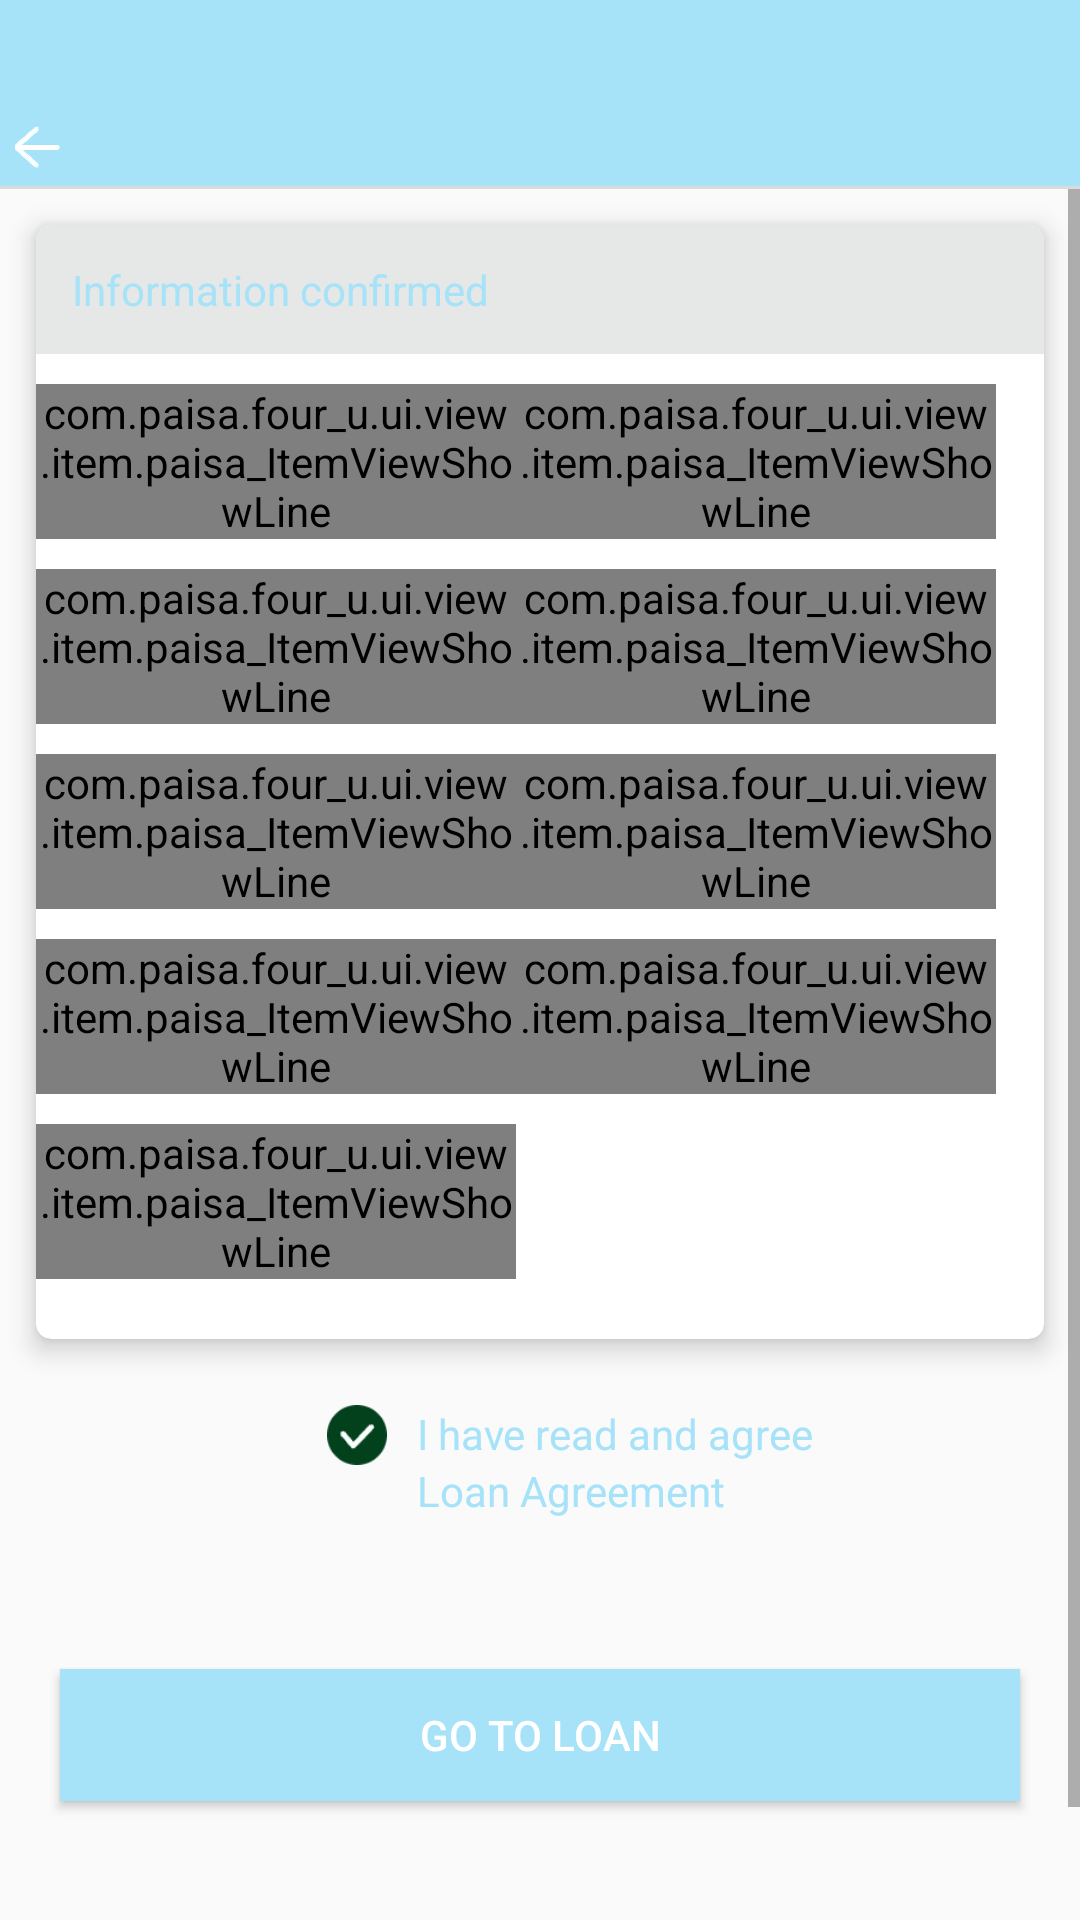

Android layout source for this screen:
<!-- AndroidManifest.xml: application theme Theme.paisa_them -->
<!-- res/layout/activity_confirm.xml -->
<?xml version="1.0" encoding="utf-8"?>
<LinearLayout xmlns:android="http://schemas.android.com/apk/res/android"
    xmlns:app="http://schemas.android.com/apk/res-auto"
    xmlns:tools="http://schemas.android.com/tools"
    android:layout_width="match_parent"
    android:layout_height="match_parent"
    android:orientation="vertical"
    tools:context=".ui.confirm.paisa_ConfirmActivityPaisa">

    <include
        android:id="@+id/toolbar"
        layout="@layout/toolbar_common" />

    <ScrollView
        android:layout_width="match_parent"
        android:layout_height="match_parent">


        <LinearLayout
            android:layout_width="match_parent"
            android:layout_height="wrap_content"
            android:orientation="vertical">


            <androidx.cardview.widget.CardView
                android:layout_width="match_parent"
                android:layout_height="wrap_content"
                android:layout_margin="12dp"
                app:cardCornerRadius="5dp"
                app:cardElevation="5dp">

                <LinearLayout
                    android:layout_width="match_parent"
                    android:layout_height="wrap_content"
                    android:orientation="vertical"
                    android:paddingBottom="20dp">

                    <LinearLayout
                        android:layout_width="match_parent"
                        android:layout_height="wrap_content"
                        android:background="@drawable/paisa_bg_shape_background_gray"
                        android:orientation="horizontal">

                        <TextView
                            android:layout_width="wrap_content"
                            android:layout_height="wrap_content"
                            android:layout_gravity="center_vertical"
                            android:layout_margin="2dp"
                            android:gravity="center_vertical"
                            android:text="@string/paisa_info_sure"
                            android:textColor="@color/colorPrimary" />
                    </LinearLayout>

                    <LinearLayout
                        android:layout_width="match_parent"
                        android:layout_height="wrap_content"
                        android:layout_marginTop="10dp"
                        android:orientation="horizontal">


                        <com.paisa.four_u.ui.view.item.paisa_ItemViewShowLine
                            android:id="@+id/ivsl_loan_amount"
                            android:layout_width="160dp"
                            android:layout_height="wrap_content"
                            app:tv_line_title="@string/paisa_loan_amount"

                            />

                        <com.paisa.four_u.ui.view.item.paisa_ItemViewShowLine
                            android:id="@+id/ivsl_term"
                            android:layout_width="160dp"
                            android:layout_height="wrap_content"
                            app:tv_line_title="@string/paisa_loan_term"
                            />


                    </LinearLayout>

                    <LinearLayout
                        android:layout_width="match_parent"
                        android:layout_height="wrap_content"
                        android:layout_marginTop="10dp"
                        android:orientation="horizontal">


                        <com.paisa.four_u.ui.view.item.paisa_ItemViewShowLine
                            android:id="@+id/ivsl_GST"
                            android:layout_width="160dp"
                            android:layout_height="wrap_content"
                            app:tv_line_title="@string/paisa_gst_fee"

                            />

                        <com.paisa.four_u.ui.view.item.paisa_ItemViewShowLine
                            android:id="@+id/ivsl_service_fee"
                            android:layout_width="160dp"
                            android:layout_height="wrap_content"
                            app:tv_line_title="@string/paisa_service_fee"
                            />


                    </LinearLayout>


                    <LinearLayout
                        android:layout_width="match_parent"
                        android:layout_height="wrap_content"
                        android:layout_marginTop="10dp"
                        android:orientation="horizontal">


                        <com.paisa.four_u.ui.view.item.paisa_ItemViewShowLine
                            android:id="@+id/ivsl_interest_fee"
                            android:layout_width="160dp"
                            android:layout_height="wrap_content"
                            app:tv_line_title="@string/paisa_interest_fee"

                            />

                        <com.paisa.four_u.ui.view.item.paisa_ItemViewShowLine
                            android:id="@+id/ivsl_received_amount"
                            android:layout_width="160dp"
                            android:layout_height="wrap_content"
                            app:tv_line_title="@string/paisa_received_amount"
                            />


                    </LinearLayout>


                    <LinearLayout
                        android:layout_width="match_parent"
                        android:layout_height="wrap_content"
                        android:layout_marginTop="10dp"
                        android:orientation="horizontal">


                        <com.paisa.four_u.ui.view.item.paisa_ItemViewShowLine
                            android:id="@+id/ivsl_daily_fee"
                            android:layout_width="160dp"
                            android:layout_height="wrap_content"
                            app:tv_line_title="@string/paisa_daily_fee"

                            />

                        <com.paisa.four_u.ui.view.item.paisa_ItemViewShowLine
                            android:id="@+id/ivsl_repay_amount"
                            android:layout_width="160dp"
                            android:layout_height="wrap_content"
                            app:tv_line_title="@string/paisa_repay_amount"
                            />


                    </LinearLayout>

                    <LinearLayout
                        android:layout_width="match_parent"
                        android:layout_height="wrap_content"
                        android:layout_marginTop="10dp"
                        android:orientation="horizontal">


                        <com.paisa.four_u.ui.view.item.paisa_ItemViewShowLine
                            android:id="@+id/ivsl_expect_repay_end_time"
                            android:layout_width="160dp"
                            android:layout_height="wrap_content"
                            app:tv_line_title="@string/paisa_expect_repay_end_time"

                            />


                    </LinearLayout>


                </LinearLayout>


            </androidx.cardview.widget.CardView>


            <RelativeLayout
                android:layout_width="match_parent"
                android:layout_height="wrap_content"
                android:layout_gravity="center"
                android:gravity="center"
                android:padding="10dp">


                <CheckBox
                    android:id="@+id/agree_cbx"
                    android:layout_width="20dp"
                    android:layout_height="20dp"
                    android:layout_marginStart="20dp"
                    android:background="@drawable/paisa_select_choose"
                    android:button="@null"
                    android:checked="true" />


                <TextView
                    android:id="@+id/txt_info"
                    android:layout_width="wrap_content"
                    android:layout_height="wrap_content"
                    android:layout_marginStart="10dp"
                    android:layout_toEndOf="@+id/agree_cbx"
                    android:text="@string/paisa_agree_this"
                    android:textColor="@color/colorPrimary" />

                <TextView
                    android:id="@+id/agreement_txt"
                    android:layout_width="wrap_content"
                    android:layout_height="wrap_content"
                    android:layout_below="@+id/txt_info"
                    android:layout_alignStart="@+id/txt_info"
                    android:text="@string/paisa_loan_agreement"
                    android:textColor="@color/colorPrimary" />

            </RelativeLayout>

            <TextView
                android:id="@+id/loan_warning_txt"
                android:layout_width="wrap_content"
                android:layout_height="wrap_content"
                android:layout_gravity="center_horizontal"
                android:gravity="center_horizontal"
                android:text="@string/paisa_repay_warning"
                android:textColor="@color/red_ef"
                android:visibility="gone"
                android:textSize="14dp" />


            <Button
                android:id="@+id/next_btn"
                android:layout_width="320dp"
                android:layout_height="44dp"
                android:layout_gravity="center"
                android:layout_marginTop="40dp"
                android:layout_marginBottom="80dp"
                android:background="@color/colorPrimary"
                android:gravity="center"
                android:text="@string/paisa_go_to_loan"
                android:textColor="@color/white" />


        </LinearLayout>
    </ScrollView>
</LinearLayout>
<!-- res/layout/toolbar_common.xml (included above) -->
<?xml version="1.0" encoding="utf-8"?>
<RelativeLayout android:id="@+id/rl_toolbar"
    xmlns:android="http://schemas.android.com/apk/res/android"
    android:layout_width="match_parent"
    android:background="@color/colorPrimary"
    android:layout_height="63dp">

    <ImageView
        android:id="@+id/iv_exit"
        android:layout_width="wrap_content"
        android:layout_height="wrap_content"
         android:src="@mipmap/paisa_icon_back"
        android:gravity="bottom"
        android:layout_alignParentBottom="true"
        android:layout_marginBottom="6dp"
        android:layout_marginLeft="5dp"

        />

    <TextView
        android:id="@+id/tv_title"
        android:layout_width="200dp"
        android:layout_height="wrap_content"
        android:layout_centerInParent="true"
        android:layout_alignParentBottom="true"
        android:layout_marginBottom="8dp"
        android:textStyle="bold"
        android:textSize="18dp"
        android:maxLines="1"
        android:ellipsize="end"
        android:gravity="center"
        android:textColor="@color/black"

        />




    <View
        android:layout_width="match_parent"
        android:layout_height="1dp"
        android:layout_alignParentBottom="true"
        android:background="#DADADA"
        />



</RelativeLayout>
<!-- resources referenced by this layout -->
<resources>
  <color name="black">@color/white</color>
  <color name="colorPrimary">#A6E2F8</color>
  <color name="red_ef">#EF4031</color>
  <color name="white">#FFFFFFFF</color>
  <!-- drawable paisa_bg_shape_background_gray (drawable) -->
  <?xml version="1.0" encoding="UTF-8"?>
  <shape xmlns:android="http://schemas.android.com/apk/res/android"
      android:shape="rectangle">
      
      <solid android:color="#E6E8E7" />
      
      
      
      
      
      
      
      
      
      
      
  
      <corners
          android:topLeftRadius="5dp"
          android:topRightRadius="5dp" />
  
  
      
      <padding
          android:bottom="10dp"
          android:left="10dp"
          android:right="10dp"
          android:top="10dp" />
  </shape>
  <!-- drawable paisa_select_choose (drawable) -->
  <?xml version="1.0" encoding="utf-8"?>
  <selector xmlns:android="http://schemas.android.com/apk/res/android">
  <item android:drawable="@mipmap/paisa_icon_select" android:state_selected="true"/>
  <item android:drawable="@mipmap/paisa_icon_select" android:state_checked="true"/>
  <item android:drawable="@mipmap/paisa_icon_un_select" android:state_selected="false"/>
  
  
  </selector>
  <!-- mipmap paisa_icon_back: webp bitmap (mipmap-xxhdpi, 336 bytes) -->
  <string name="paisa_agree_this">I have read and agree</string>
  <string name="paisa_daily_fee">Daily overdue fee</string>
  <string name="paisa_expect_repay_end_time">Loan due date</string>
  <string name="paisa_go_to_loan">GO TO LOAN</string>
  <string name="paisa_gst_fee">GST</string>
  <string name="paisa_info_sure">Information confirmed</string>
  <string name="paisa_interest_fee">Interest</string>
  <string name="paisa_loan_agreement">Loan Agreement</string>
  <string name="paisa_loan_amount">Loan amount</string>
  <string name="paisa_loan_term">@string/paisa_number_of_days_to_rollover</string>
  <string name="paisa_received_amount">Received amount</string>
  <string name="paisa_repay_amount">Repayment amount</string>
  <string name="paisa_repay_warning">Reminder: Please repay your loan to the account which specified in app. It would be your loss if pay to others.</string>
  <string name="paisa_service_fee">Service fee(+GST)</string>
  <style name="Theme.paisa_them" parent="Theme.AppCompat.DayNight.NoActionBar">
          
          <item name="colorPrimary">@color/colorPrimary</item>
          <item name="colorPrimaryVariant">@color/colorPrimary</item>
          <item name="colorOnPrimary">@color/white</item>
          
          <item name="colorOnSecondary">@color/black</item>
          
          <item name="android:statusBarColor">?attr/colorPrimaryVariant</item>
          
          <item name="android:forceDarkAllowed" tools:targetApi="Q">false</item>
  
      </style>
</resources>
